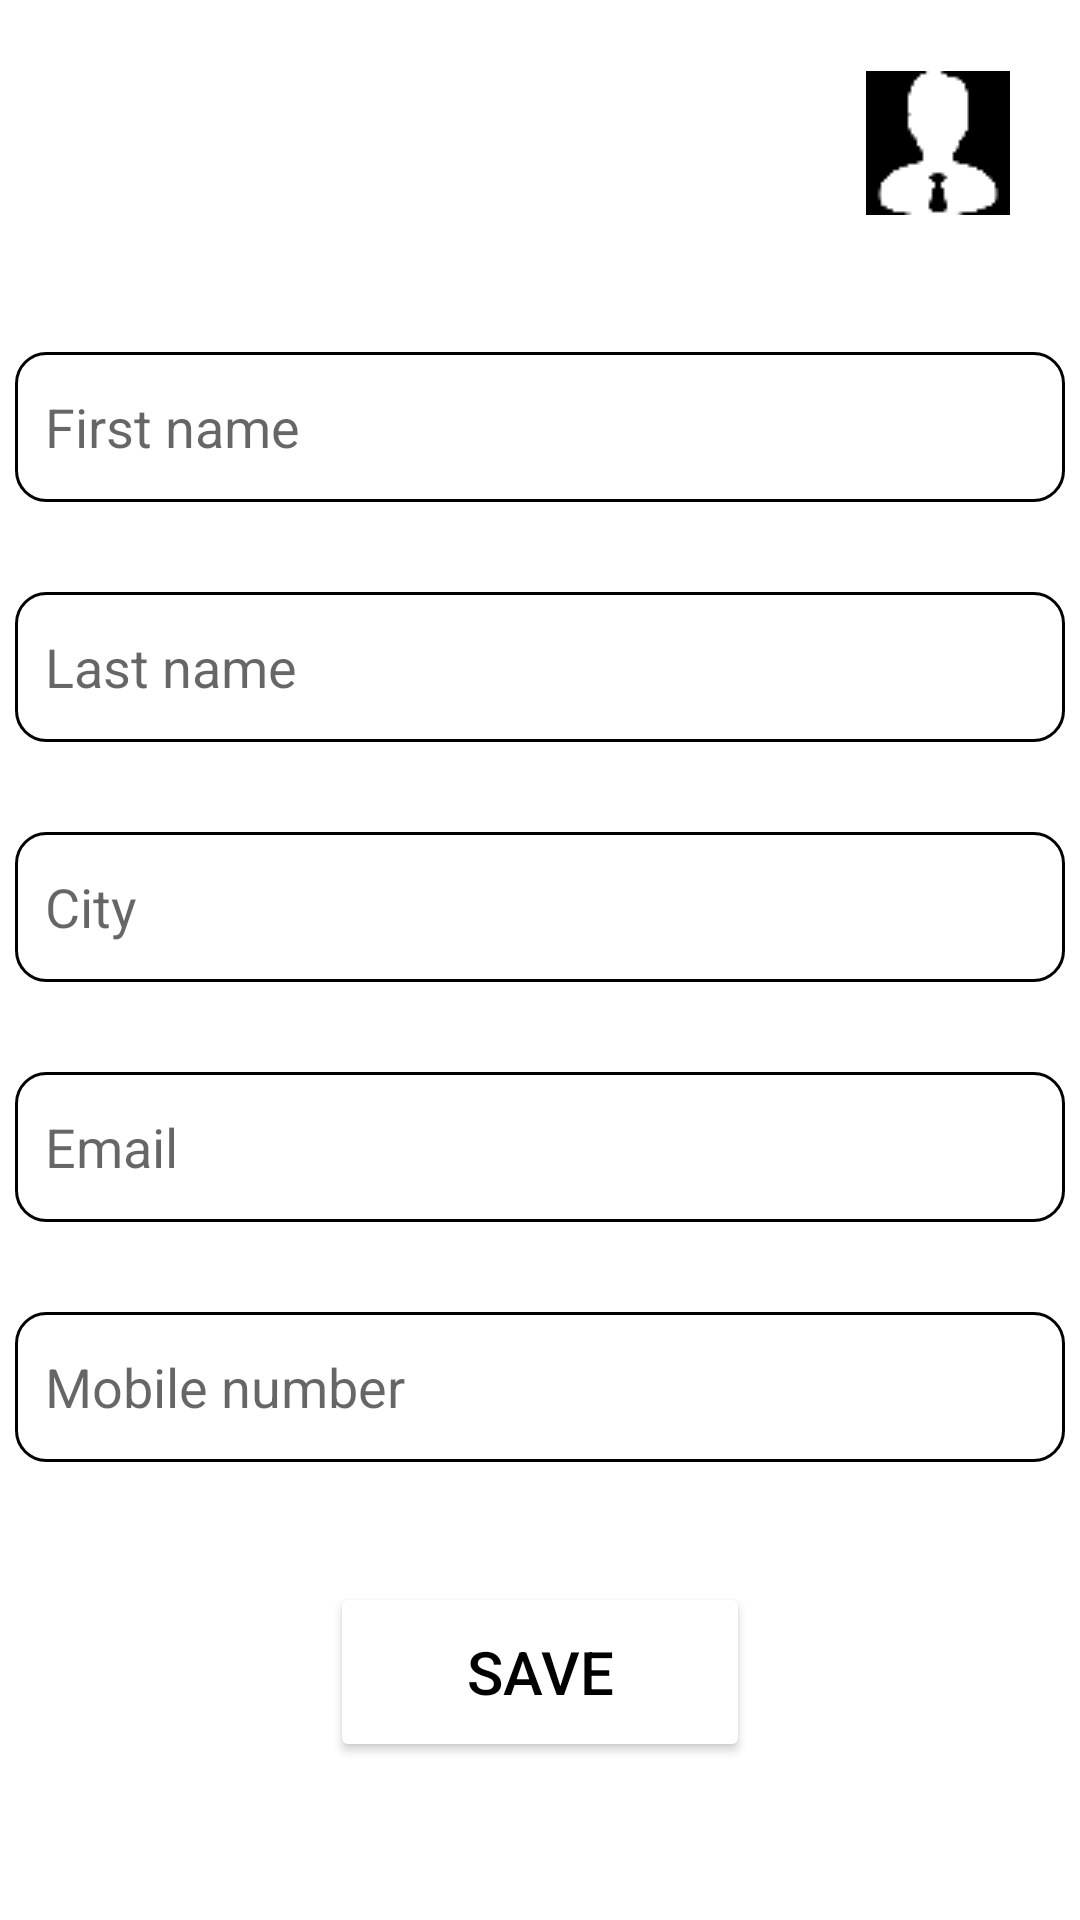

Layout XML and referenced resources for this Android screen:
<!-- AndroidManifest.xml: application theme Theme.Home -->
<!-- res/layout/activity_edit_admin.xml -->
<?xml version="1.0" encoding="utf-8"?>
<androidx.constraintlayout.widget.ConstraintLayout xmlns:android="http://schemas.android.com/apk/res/android"
    xmlns:app="http://schemas.android.com/apk/res-auto"
    xmlns:tools="http://schemas.android.com/tools"
    android:layout_width="match_parent"
    android:layout_height="match_parent"
    android:background="@drawable/backgroundaddadmin"
    tools:context=".Admin.Edit_admin_activity">

    <ImageButton
        android:id="@+id/btn_imageAdminEdit"
        android:layout_width="55dp"
        android:layout_height="55dp"
        android:layout_marginTop="20dp"
        android:layout_marginEnd="20dp"
        android:layout_marginRight="20dp"
        app:layout_constraintEnd_toEndOf="parent"
        app:layout_constraintTop_toTopOf="parent"
        app:srcCompat="@drawable/admin" />

    <TextView
        android:id="@+id/tv_adminName"
        android:layout_width="wrap_content"
        android:layout_height="wrap_content"
        android:layout_marginTop="40dp"
        android:text="Edit profile"
        android:textColor="@color/white"
        android:textSize="28sp"
        app:layout_constraintEnd_toEndOf="parent"
        app:layout_constraintHorizontal_bias="0.5"
        app:layout_constraintStart_toStartOf="parent"
        app:layout_constraintTop_toTopOf="parent" />

    <EditText
        android:id="@+id/et_admineditFirstName"
        android:layout_width="350dp"
        android:layout_height="50dp"
        android:layout_marginTop="40dp"
        android:background="@drawable/custominput"
        android:ems="10"
        android:hint="@string/firstname"
        android:inputType="textPersonName"
        android:paddingLeft="10dp"
        app:layout_constraintEnd_toEndOf="parent"
        app:layout_constraintHorizontal_bias="0.5"
        app:layout_constraintStart_toStartOf="parent"
        app:layout_constraintTop_toBottomOf="@+id/tv_adminName" />

    <EditText

        android:id="@+id/et_adminEditLastName"
        android:layout_width="350dp"
        android:layout_height="50dp"
        android:layout_marginTop="30dp"
        android:background="@drawable/custominput"
        android:ems="10"
        android:hint="@string/lasttname"
        android:inputType="textPersonName"
        android:paddingLeft="10dp"
        app:layout_constraintEnd_toEndOf="parent"
        app:layout_constraintHorizontal_bias="0.5"
        app:layout_constraintStart_toStartOf="parent"
        app:layout_constraintTop_toBottomOf="@+id/et_admineditFirstName" />

    <EditText
        android:id="@+id/et_adminEditCity"
        android:layout_width="350dp"
        android:layout_height="50dp"
        android:layout_marginTop="30dp"
        android:background="@drawable/custominput"
        android:ems="10"
        android:hint="@string/city"
        android:inputType="textPersonName"
        android:paddingLeft="10dp"
        app:layout_constraintEnd_toEndOf="parent"
        app:layout_constraintHorizontal_bias="0.5"
        app:layout_constraintStart_toStartOf="parent"
        app:layout_constraintTop_toBottomOf="@+id/et_adminEditLastName" />

    <EditText
        android:id="@+id/et_adminEditEmail"
        android:layout_width="350dp"
        android:layout_height="50dp"
        android:layout_marginTop="30dp"
        android:background="@drawable/custominput"
        android:ems="10"
        android:hint="@string/email"
        android:inputType="textEmailAddress"
        android:paddingLeft="10dp"
        app:layout_constraintEnd_toEndOf="parent"
        app:layout_constraintHorizontal_bias="0.5"
        app:layout_constraintStart_toStartOf="parent"
        app:layout_constraintTop_toBottomOf="@+id/et_adminEditCity" />



    <EditText
        android:id="@+id/et_adminEditmobilenumber"
        android:layout_width="350dp"
        android:layout_height="50dp"
        android:layout_marginTop="30dp"
        android:background="@drawable/custominput"
        android:ems="10"
        android:hint="@string/contactnumber"
        android:inputType="number"
        android:paddingLeft="10dp"
        app:layout_constraintEnd_toEndOf="parent"
        app:layout_constraintHorizontal_bias="0.5"
        app:layout_constraintStart_toStartOf="parent"
        app:layout_constraintTop_toBottomOf="@+id/et_adminEditEmail"
        android:maxLength="10"/>

    <Button
        android:id="@+id/btn_editAdmin"
        android:layout_width="140dp"
        android:layout_height="60dp"
        android:layout_marginTop="40dp"
        android:text="SAVE"
        android:textColor="@color/black"
        android:textSize="20sp"
        app:backgroundTint="@color/white"
        app:cornerRadius="355dp"
        app:layout_constraintEnd_toEndOf="parent"
        app:layout_constraintHorizontal_bias="0.5"
        app:layout_constraintStart_toStartOf="parent"
        app:layout_constraintTop_toBottomOf="@+id/et_adminEditmobilenumber" />

</androidx.constraintlayout.widget.ConstraintLayout>
<!-- resources referenced by this layout -->
<resources>
  <color name="black">#FF000000</color>
  <color name="white">#FFFFFFFF</color>
  <!-- drawable admin: png bitmap (drawable, 1827 bytes) -->
  <!-- drawable custominput (drawable) -->
  <?xml version="1.0" encoding="utf-8"?>
  <selector xmlns:android="http://schemas.android.com/apk/res/android">
      <item android:state_enabled="true" android:state_focused="true">
          <shape android:shape="rectangle">
              <solid android:color="@color/white"/>
              <corners android:radius="10dp" />
              <stroke android:color="@color/teal_200" android:width="1dp"/>
          </shape>
      </item>
  
      <item android:state_enabled="true" >
          <shape android:shape="rectangle">
              <solid android:color="@color/white"/>
              <corners android:radius="10dp" />
              <stroke android:color="@color/black" android:width="1dp"/>
          </shape>
      </item>
  </selector>
  <string name="city"> City</string>
  <string name="contactnumber"> Mobile number</string>
  <string name="email"> Email</string>
  <string name="firstname"> First name</string>
  <string name="lasttname"> Last name</string>
  <style name="Theme.Home" parent="Theme.MaterialComponents.DayNight.DarkActionBar">
          
          <item name="colorPrimary">@color/teal_700</item>
          <item name="colorPrimaryVariant">@color/black</item>
          <item name="colorOnPrimary">#4CAF50</item>
          
          <item name="colorSecondary">@color/teal_200</item>
          <item name="colorSecondaryVariant">@color/teal_700</item>
          <item name="colorOnSecondary">@color/black</item>
          
          <item name="android:statusBarColor" tools:targetApi="l">?attr/colorPrimaryVariant</item>
          
      </style>
  <color name="teal_200">#FF03DAC5</color>
  <color name="teal_700">#FF018786</color>
</resources>
